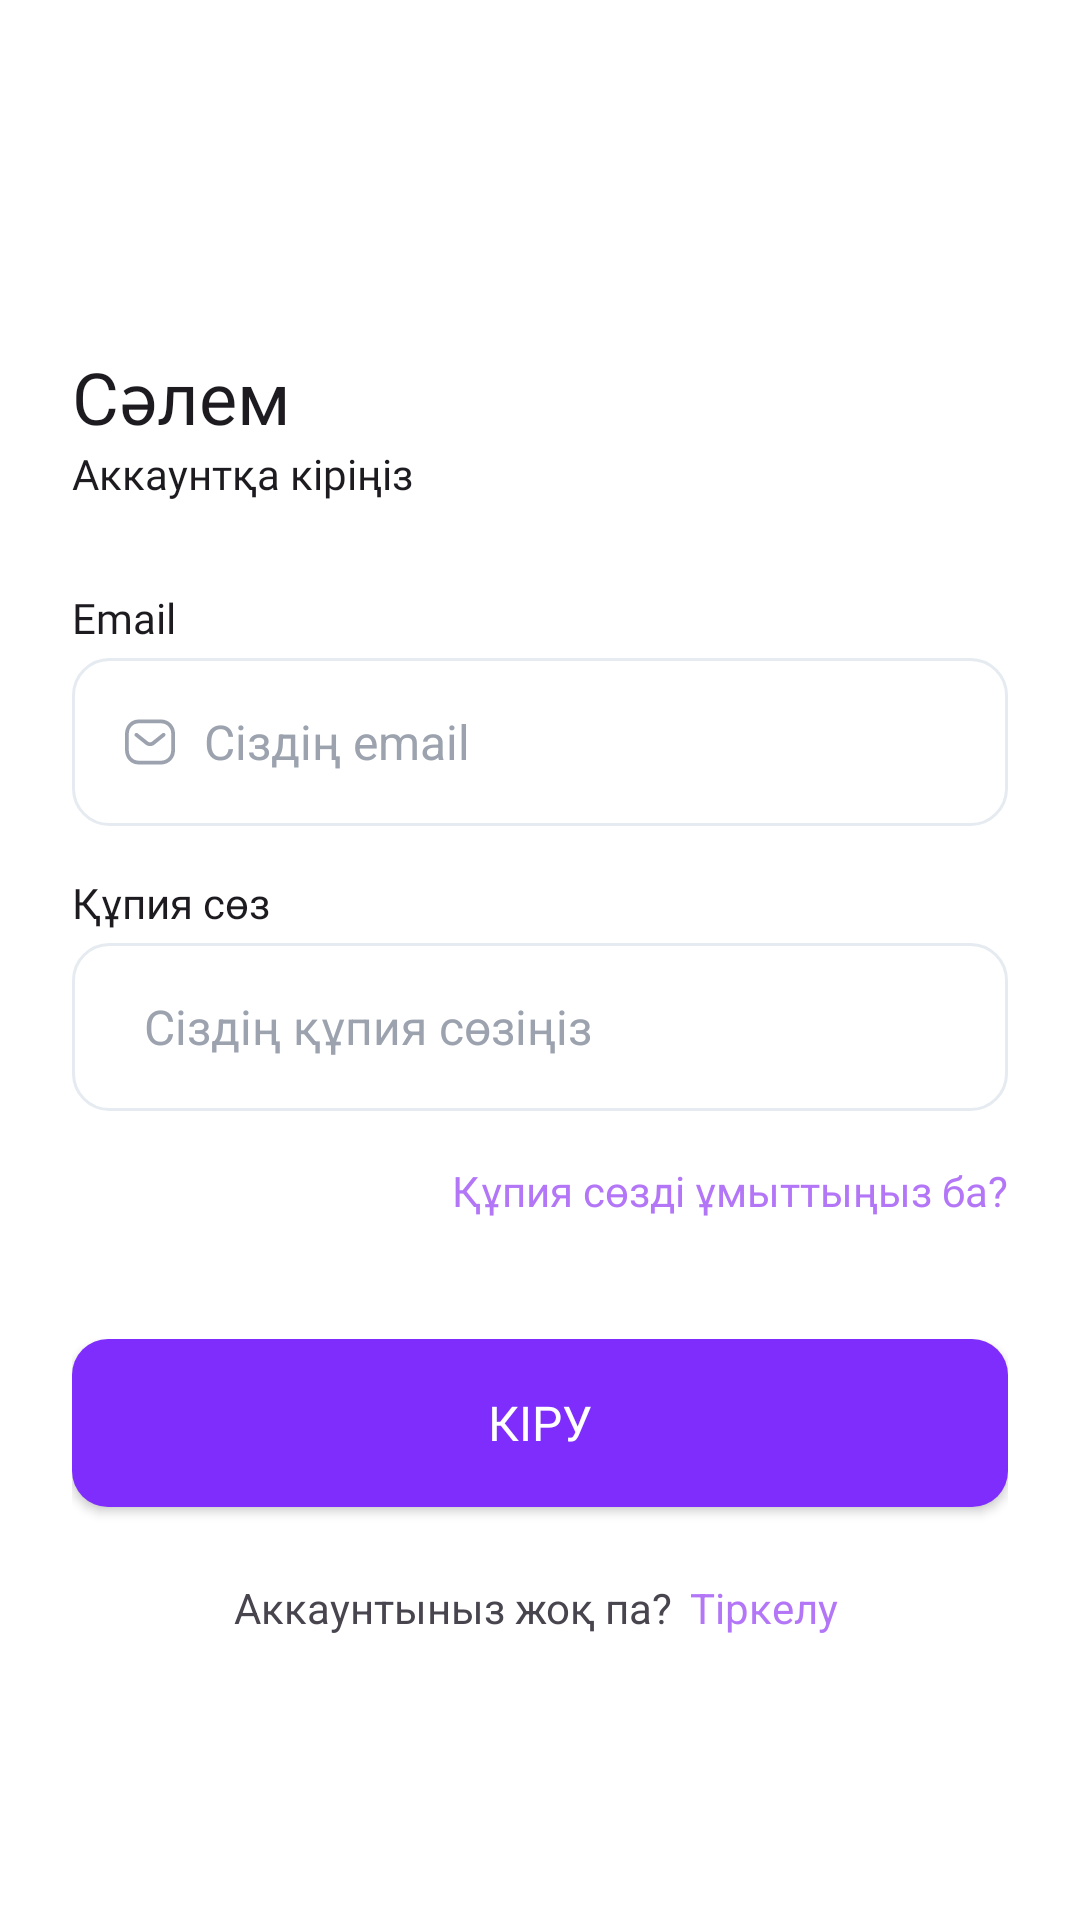

Produce the Android XML layout that renders to this screen, including the resource entries it uses.
<!-- AndroidManifest.xml: application theme Theme.OZINSHE -->
<!-- res/layout/fragment_vhod.xml -->
<?xml version="1.0" encoding="utf-8"?>
<androidx.constraintlayout.widget.ConstraintLayout xmlns:android="http://schemas.android.com/apk/res/android"
    xmlns:tools="http://schemas.android.com/tools"
    xmlns:app="http://schemas.android.com/apk/res-auto"
    android:layout_width="match_parent"
    android:layout_height="match_parent"
    style="@style/BackgroundFon"
    tools:context=".VhodFragment">

    <androidx.constraintlayout.widget.ConstraintLayout
        android:layout_width="match_parent"
        android:layout_marginHorizontal="24dp"
        android:layout_height="match_parent">

        <ImageButton
        android:id="@+id/vhod_image_button"
        android:layout_width="24dp"
        android:layout_height="24dp"
        android:layout_marginTop="68dp"
        android:background="@android:color/transparent"
        style="@style/BackLeftOutline"
        app:layout_constraintStart_toStartOf="parent"
        app:layout_constraintTop_toTopOf="parent"
        tools:ignore="SpeakableTextPresentCheck,TouchTargetSizeCheck" />

        <TextView
            android:id="@+id/vhod_salem"
            android:layout_width="match_parent"
            android:layout_height="wrap_content"
            android:layout_marginTop="24dp"
            android:fontFamily="@font/sf_pro_display_bold"
            android:gravity="center_vertical"
            android:text="@string/vhod_salem"
            style="@style/OsnovnoiText"
            android:textSize="24sp"
            app:layout_constraintEnd_toEndOf="parent"
            app:layout_constraintStart_toStartOf="parent"
            app:layout_constraintTop_toBottomOf="@+id/vhod_image_button" />

        <TextView
            android:id="@+id/kiriniz"
            android:layout_width="match_parent"
            android:layout_height="wrap_content"
            android:fontFamily="@font/sf_pro_display_regular"
            android:text="@string/vhod_akk_kiru"
            style="@style/DescriptionOnbarding"
            app:layout_constraintEnd_toEndOf="parent"
            app:layout_constraintStart_toStartOf="parent"
            app:layout_constraintTop_toBottomOf="@id/vhod_salem" />

        <TextView
            android:id="@+id/vhod_emaill"
            android:layout_width="match_parent"
            android:layout_height="wrap_content"
            android:layout_marginTop="29dp"
            android:fontFamily="@font/sf_pro_display_bold"
            android:text="Email"
            style="@style/OsnovnoiText"
            app:layout_constraintEnd_toEndOf="parent"
            app:layout_constraintStart_toStartOf="parent"
            app:layout_constraintTop_toBottomOf="@+id/kiriniz" />

        <LinearLayout
            android:id="@+id/vhod_linear_email"
            android:layout_width="match_parent"
            android:layout_height="56dp"
            android:layout_marginTop="4dp"
            style="@style/ShapeVhod"
            app:layout_constraintEnd_toEndOf="parent"
            app:layout_constraintStart_toStartOf="parent"
            app:layout_constraintTop_toBottomOf="@id/vhod_emaill"
            tools:ignore="InvalidId">

            <ImageView
                android:layout_width="wrap_content"
                android:layout_height="wrap_content"
                android:layout_gravity="center_vertical"
                android:layout_marginStart="16dp"
                android:src="@drawable/vhod_message" />

            <EditText
                android:id="@+id/editTextTextEmailAddress"
                android:layout_width="wrap_content"
                android:layout_height="wrap_content"
                android:layout_gravity="center_vertical"
                android:layout_marginStart="8dp"
                android:background="#00FFFFFF"
                android:ems="15"
                android:hint="@string/vhod_emaill_tint"
                android:inputType="textEmailAddress"
                android:minHeight="48dp"
                style="@style/OsnovnoiText"
                android:textColorHint="#9CA3AF"
                android:textSize="16sp"
                tools:ignore="SpeakableTextPresentCheck" />

        </LinearLayout>

        <TextView
            android:id="@+id/vhod_text_skriti_oshibka"
            android:layout_width="match_parent"
            android:layout_marginTop="16dp"
            android:textColor="#FF402B"
            android:fontFamily="@font/sf_pro_display_regular"
            android:layout_height="wrap_content"
            android:visibility="gone"
            app:layout_constraintTop_toBottomOf="@+id/vhod_linear_email"
            />

        <TextView
            android:id="@+id/vhod_text_parol"
            android:layout_width="match_parent"
            android:layout_height="wrap_content"
            android:layout_marginTop="16dp"
            android:fontFamily="@font/sf_pro_display_bold"
            android:text="@string/vhod_password_text"
            style="@style/OsnovnoiText"
            app:layout_constraintEnd_toEndOf="parent"
            app:layout_constraintStart_toStartOf="parent"
            app:layout_constraintTop_toBottomOf="@+id/vhod_text_skriti_oshibka"
            tools:ignore="UnknownId" />

        <LinearLayout
            android:id="@+id/vhod_linear_password"
            android:layout_width="match_parent"
            android:layout_height="56dp"
            android:layout_marginTop="4dp"
            style="@style/ShapeVhod"
            app:layout_constraintEnd_toEndOf="parent"
            app:layout_constraintStart_toStartOf="parent"
            app:layout_constraintTop_toBottomOf="@id/vhod_text_parol"
            tools:ignore="InvalidId">

            <ImageView
                android:layout_width="wrap_content"
                android:layout_height="wrap_content"
                android:layout_gravity="center_vertical"
                android:layout_marginStart="16dp"
                android:src="@drawable/vhod_password" />

            <EditText
                android:id="@+id/vhod_edit_password"
                android:layout_width="265dp"
                android:layout_height="wrap_content"
                android:layout_gravity="center_vertical"
                android:layout_marginStart="8dp"
                android:background="#00FFFFFF"
                android:ems="14"
                android:hint="@string/vhod_password_tint"
                android:inputType="textPassword"
                android:minHeight="48dp"
                style="@style/OsnovnoiText"
                android:textColorHint="#9CA3AF"
                android:textSize="16sp" />

            <ImageButton
                android:id="@+id/vhod_show_password"
                android:layout_width="wrap_content"
                android:layout_height="wrap_content"
                android:layout_marginStart="11dp"
                android:layout_gravity="center_vertical"
                android:background="@android:color/transparent"
                android:src="@drawable/vhod_show"
                tools:ignore="SpeakableTextPresentCheck,TouchTargetSizeCheck" />

        </LinearLayout>

        <TextView
            android:id="@+id/vhod_text_zabil"
            android:layout_width="match_parent"
            android:layout_height="wrap_content"
            android:layout_marginTop="17dp"
            android:fontFamily="@font/sf_pro_display_semibold"
            android:gravity="end"
            android:text="@string/vhod_vos_password"
            android:textColor="#B376F7"
            android:textSize="14sp"
            app:layout_constraintEnd_toEndOf="parent"
            app:layout_constraintStart_toStartOf="parent"
            app:layout_constraintTop_toBottomOf="@id/vhod_linear_password" />

        <LinearLayout
            android:layout_width="match_parent"
            android:layout_height="102dp"
            app:layout_constraintEnd_toEndOf="parent"
            app:layout_constraintStart_toStartOf="parent"
            android:orientation="vertical"
            app:layout_constraintTop_toBottomOf="@id/vhod_text_zabil"
            android:layout_marginTop="40dp">

            <androidx.appcompat.widget.AppCompatButton
                android:id="@+id/vhod_button_kiru"
                android:layout_width="match_parent"
                android:layout_height="56dp"
                android:background="@drawable/shape_button_nove"
                android:text="@string/vhod_button_kiru"
                android:textColor="#FFFFFF"
                android:textSize="16sp"
                android:fontFamily="@font/sf_pro_display_semibold"/>

            <LinearLayout
                android:layout_width="match_parent"
                android:layout_height="wrap_content"
                android:layout_gravity="bottom"
                android:layout_marginTop="24dp">

                <TextView
                    android:layout_width="200dp"
                    android:layout_height="wrap_content"
                    style="@style/DescriptionVhod"
                    android:text="@string/vhod_vopros_regis"
                    android:gravity="end"/>

                <TextView
                    android:id="@+id/vhod_text_regestracia_button"
                    android:layout_width="match_parent"
                    android:layout_height="wrap_content"
                    android:layout_marginStart="6dp"
                    android:text="@string/vhod_regis_button"
                    android:textColor="#B376F7"
                    android:gravity="start"
                    tools:ignore="InvalidId" />

            </LinearLayout>
        </LinearLayout>


    </androidx.constraintlayout.widget.ConstraintLayout>



</androidx.constraintlayout.widget.ConstraintLayout>
<!-- resources referenced by this layout -->
<resources>
  <!-- drawable shape_button_nove (drawable) -->
  <?xml version="1.0" encoding="utf-8"?>
  <shape xmlns:android="http://schemas.android.com/apk/res/android">
  <solid android:color="@color/sini"/>
      <corners android:radius="12dp"/>
  </shape>
  <!-- drawable vhod_message (drawable) -->
  <vector xmlns:android="http://schemas.android.com/apk/res/android"
      android:width="20dp"
      android:height="20dp"
      android:viewportWidth="20"
      android:viewportHeight="20">
    <path
        android:pathData="M13.77,2.5C15.032,2.514 16.233,3.048 17.093,3.978C17.953,4.907 18.398,6.151 18.324,7.382L18.323,12.58C18.398,13.849 17.953,15.092 17.093,16.022C16.233,16.952 15.032,17.486 13.763,17.5H6.212C3.571,17.5 1.666,15.365 1.666,12.618V7.382C1.666,4.635 3.571,2.5 6.212,2.5H13.77ZM13.756,3.774H6.212C4.301,3.774 2.93,5.31 2.93,7.382V12.618C2.93,14.69 4.301,16.226 6.212,16.226H13.756C14.672,16.216 15.543,15.828 16.168,15.154C16.792,14.479 17.115,13.576 17.06,12.618L17.061,7.345C17.115,6.424 16.792,5.521 16.168,4.846C15.543,4.172 14.672,3.784 13.756,3.774ZM15.019,7.199C15.217,7.448 15.199,7.802 14.989,8.03L14.92,8.094L11.498,10.853C10.667,11.506 9.518,11.538 8.652,10.948L8.517,10.85L5.072,8.095C4.798,7.877 4.752,7.476 4.969,7.201C5.167,6.95 5.513,6.889 5.78,7.045L5.858,7.098L9.299,9.848C9.685,10.151 10.214,10.175 10.616,9.922L10.714,9.854L14.13,7.099C14.403,6.88 14.801,6.924 15.019,7.199Z"
        android:fillColor="#9CA3AF"/>
  </vector>
  <string name="vhod_akk_kiru">Аккаунтқа кіріңіз</string>
  <string name="vhod_button_kiru">Кіру</string>
  <string name="vhod_emaill_tint">Сіздің email</string>
  <string name="vhod_password_text">Құпия сөз</string>
  <string name="vhod_password_tint">Сіздің құпия сөзіңіз</string>
  <string name="vhod_regis_button">Тіркелу</string>
  <string name="vhod_salem">Сәлем</string>
  <string name="vhod_vopros_regis">Аккаунтыныз жоқ па?</string>
  <string name="vhod_vos_password">Құпия сөзді ұмыттыңыз ба?</string>
  <style name="BackLeftOutline">
          <item name="android:src">@drawable/back_left_outline</item>
      </style>
  <style name="BackgroundFon" parent="@style/CardView">
          <item name="android:background">@color/colorOnbardingBackground</item>
      </style>
  <style name="DescriptionOnbarding" parent="@style/CardView">
          <item name="color">@color/descriptionOnbarding</item>
      </style>
  <style name="DescriptionVhod">
          <item name="color">@color/descriptionVhod</item>
      </style>
  <style name="OsnovnoiText" parent="@style/CardView">
          <item name="color">@color/OsnovnoiText</item>
      </style>
  <style name="ShapeVhod">
          <item name="android:background">@drawable/shape_vhod</item>
      </style>
  <style name="Theme.OZINSHE" parent="Base.Theme.OZINSHE" />
  <color name="sini">#7E2DFC</color>
  <color name="colorOnbardingBackground">#FFFFFF</color>
  <color name="descriptionOnbarding">#6B7280</color>
  <color name="descriptionVhod">#6B7280</color>
  <color name="OsnovnoiText">#111827</color>
  <!-- drawable shape_vhod (drawable) -->
  <?xml version="1.0" encoding="utf-8"?>
  <shape xmlns:android="http://schemas.android.com/apk/res/android">
      <stroke android:width="1dp" android:color="#E5EBF0"/>
      <solid android:color="#FFFFFF"/>
      <corners android:radius="12dp"/>
  </shape>
  <style name="Base.Theme.OZINSHE" parent="Theme.Material3.DayNight.NoActionBar">
          
          
      </style>
</resources>
